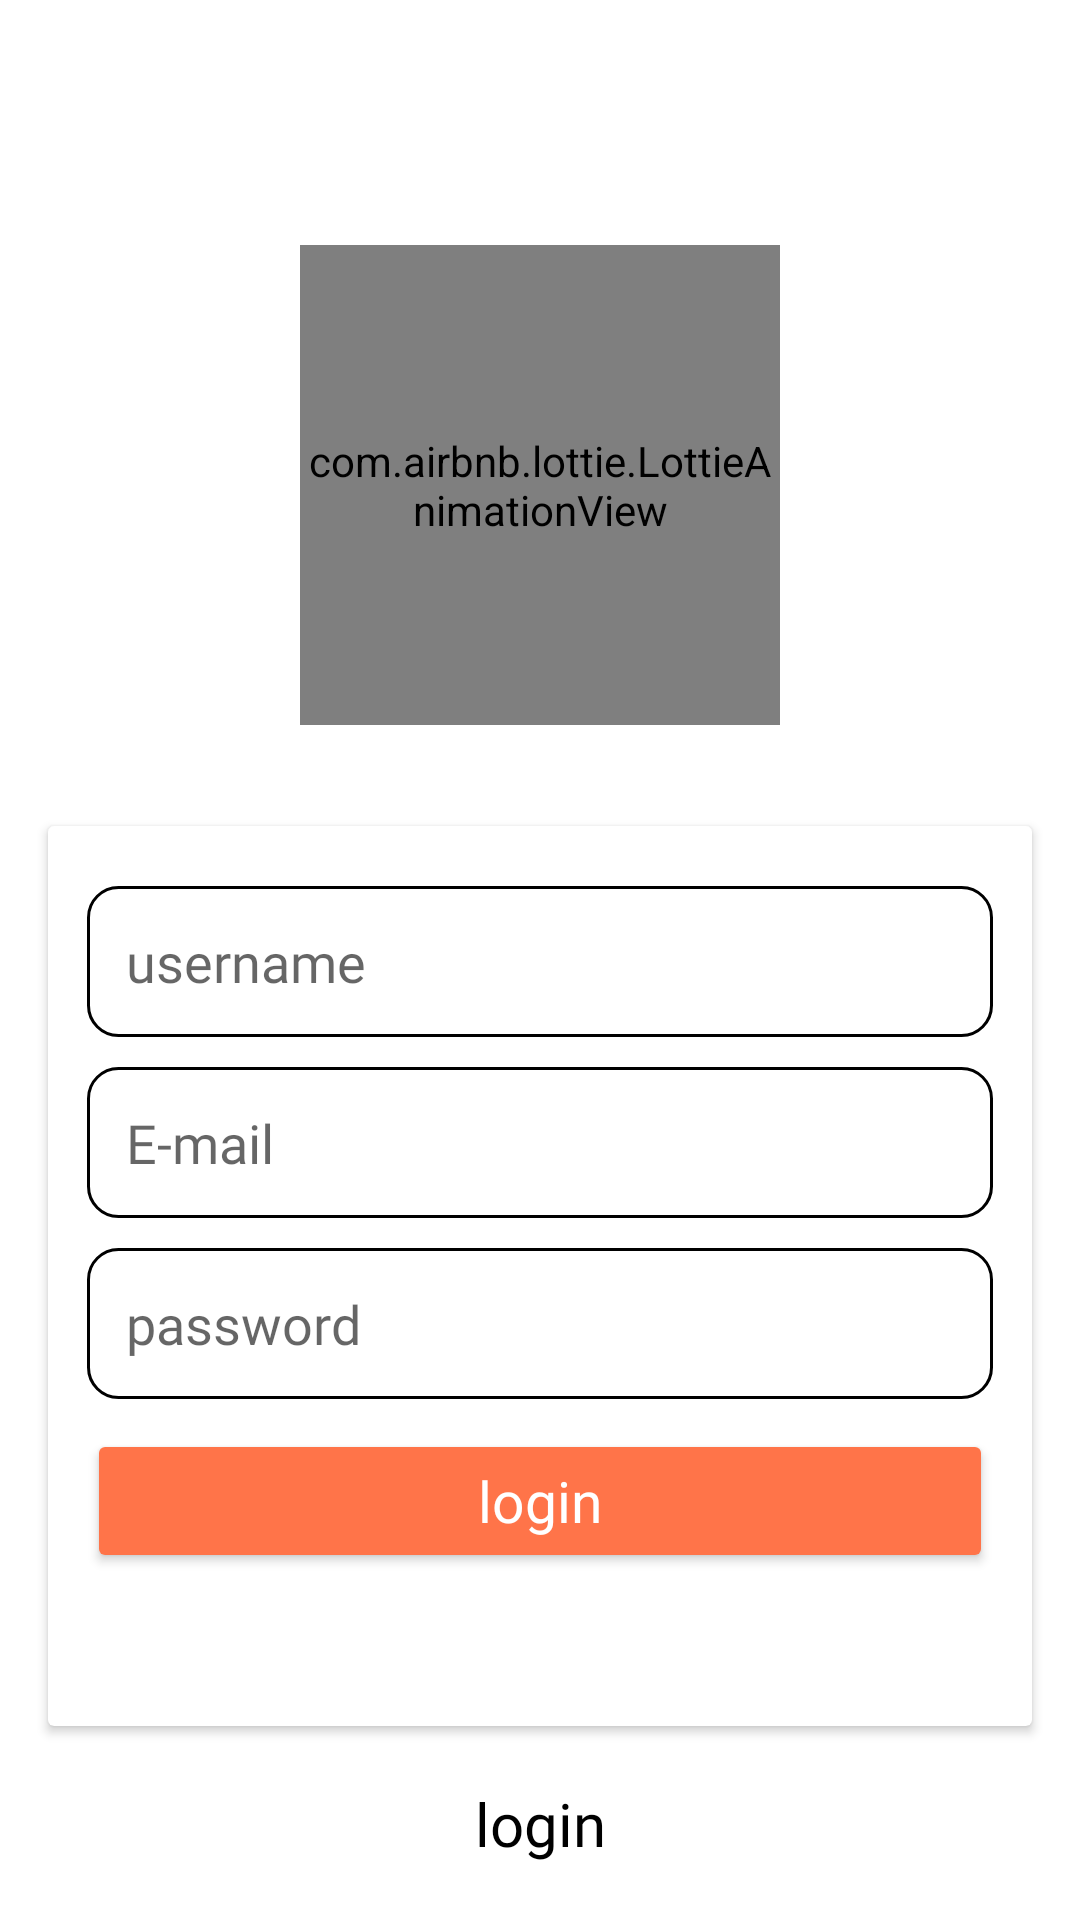

Reconstruct the res/layout file that produces this screen, plus the resources it refers to.
<!-- AndroidManifest.xml: application theme AppTheme -->
<!-- res/layout/fragment_register.xml -->
<?xml version="1.0" encoding="utf-8"?>
<androidx.constraintlayout.widget.ConstraintLayout xmlns:android="http://schemas.android.com/apk/res/android"
    android:layout_width="match_parent"
    android:layout_height="match_parent"
    android:background="@color/colorAccent"
    xmlns:app="http://schemas.android.com/apk/res-auto"
    xmlns:tools="http://schemas.android.com/tools">


    <com.airbnb.lottie.LottieAnimationView
        android:id="@+id/register_lottieAnimationView"
        android:layout_width="160dp"
        android:layout_height="160dp"
        app:layout_constraintBottom_toBottomOf="parent"
        app:layout_constraintEnd_toEndOf="parent"
        app:layout_constraintStart_toStartOf="parent"
        app:layout_constraintTop_toTopOf="parent"
        app:layout_constraintVertical_bias="0.17000002"
        app:lottie_autoPlay="true"
        app:lottie_rawRes="@raw/splash" />

    <androidx.cardview.widget.CardView
        android:id="@+id/materialCardView"
        android:layout_width="match_parent"
        android:layout_height="300dp"
        android:backgroundTint="@color/colorAccent"
        android:padding="20dp"
        android:layout_marginStart="16dp"
        android:layout_marginEnd="16dp"
        app:layout_constraintBottom_toBottomOf="parent"
        app:layout_constraintTop_toTopOf="parent"
        app:layout_constraintVertical_bias="0.81"
        tools:layout_editor_absoluteX="16dp">

        <RelativeLayout
            android:layout_width="match_parent"
            android:layout_height="match_parent"
            android:layout_marginTop="10dp">


            <EditText
                android:id="@+id/etregusername"
                android:layout_width="match_parent"
                android:layout_height="wrap_content"
                android:layout_marginStart="13dp"
                android:layout_marginTop="10dp"
                android:layout_marginEnd="13dp"
                android:background="@drawable/border_search"
                android:fontFamily="@font/metro"
                android:hint="@string/username"
                android:importantForAutofill="no"
                android:inputType="textEmailAddress"
                android:maxLines="1"
                android:padding="13dp"
                android:textColor="#000"
                android:theme="@style/AppTheme"
                tools:Ignore="AutoFill" />

            <EditText
                android:id="@+id/etregemail"
                android:layout_width="match_parent"
                android:layout_height="wrap_content"
                android:layout_below="@+id/etregusername"
                android:layout_marginStart="13dp"
                android:layout_marginTop="10dp"
                android:layout_marginEnd="13dp"
                android:background="@drawable/border_search"
                android:fontFamily="@font/metro"
                android:hint="@string/e_mail"
                android:importantForAutofill="no"
                android:inputType="textEmailAddress"
                android:maxLines="1"
                android:padding="13dp"
                android:textColor="#000"
                android:theme="@style/AppTheme"
                tools:Ignore="AutoFill" />

            <EditText
                android:id="@+id/etregpassword"
                android:layout_width="match_parent"
                android:layout_height="wrap_content"
                android:layout_below="@+id/etregemail"
                android:layout_marginStart="13dp"
                android:layout_marginTop="10dp"
                android:layout_marginEnd="13dp"
                android:background="@drawable/border_search"
                android:fontFamily="@font/metro"
                android:hint="@string/password"
                android:importantForAutofill="no"
                android:inputType="textPassword"
                android:maxLines="1"
                android:padding="13dp"
                android:textColor="#000"
                android:theme="@style/AppTheme"
                tools:Ignore="AutoFill" />

            <Button
                android:id="@+id/btnregister"
                android:layout_width="match_parent"
                android:layout_height="wrap_content"
                android:layout_below="@+id/etregpassword"
                android:layout_marginStart="13dp"
                android:layout_marginTop="10dp"
                android:layout_marginEnd="13dp"
                android:backgroundTint="@color/colorPrimary"
                android:fontFamily="@font/metro"
                android:text="@string/login"
                android:textAllCaps="false"
                android:textColor="#fff"
                android:textSize="19sp" />

        </RelativeLayout>


    </androidx.cardview.widget.CardView>


    <ProgressBar
        android:id="@+id/registerprogress"
        style="?android:attr/progressBarStyleHorizontal"
        android:layout_width="190dp"
        android:layout_height="wrap_content"
        android:indeterminate="true"
        android:visibility="gone"
        android:indeterminateTint="@color/colorPrimary"
        app:layout_constraintBottom_toTopOf="@+id/tv_login"
        app:layout_constraintEnd_toEndOf="parent"
        app:layout_constraintStart_toStartOf="parent"
        app:layout_constraintTop_toBottomOf="@+id/materialCardView" />

    <TextView
        android:id="@+id/tv_login"
        android:layout_width="wrap_content"
        android:layout_height="wrap_content"
        android:text="@string/login"
        android:textColor="#000"
        android:fontFamily="@font/metro"
        android:textSize="20sp"
        app:layout_constraintBottom_toBottomOf="parent"
        app:layout_constraintEnd_toEndOf="parent"
        app:layout_constraintStart_toStartOf="parent"
        app:layout_constraintTop_toBottomOf="@+id/materialCardView" />
</androidx.constraintlayout.widget.ConstraintLayout>
<!-- resources referenced by this layout -->
<resources>
  <color name="colorAccent">#ffffff</color>
  <color name="colorPrimary">#FF7449</color>
  <!-- drawable border_search (drawable-v24) -->
  <?xml version="1.0" encoding="utf-8"?>
  <shape android:shape="rectangle" xmlns:android="http://schemas.android.com/apk/res/android">
  <stroke android:color="#000000" android:width="1dp"/>
      <corners android:radius="10dp"/>
  
  
  </shape>
  <string name="e_mail">E-mail</string>
  <string name="login">login</string>
  <string name="password">password</string>
  <string name="username">username</string>
  <style name="AppTheme" parent="Theme.AppCompat.Light.DarkActionBar">
          
          <item name="colorPrimary">@color/colorPrimary</item>
          <item name="colorPrimaryDark">@color/colorPrimaryDark</item>
          <item name="colorAccent">@color/colorPrimary</item>
      </style>
  <color name="colorPrimaryDark">#EE5324</color>
</resources>
